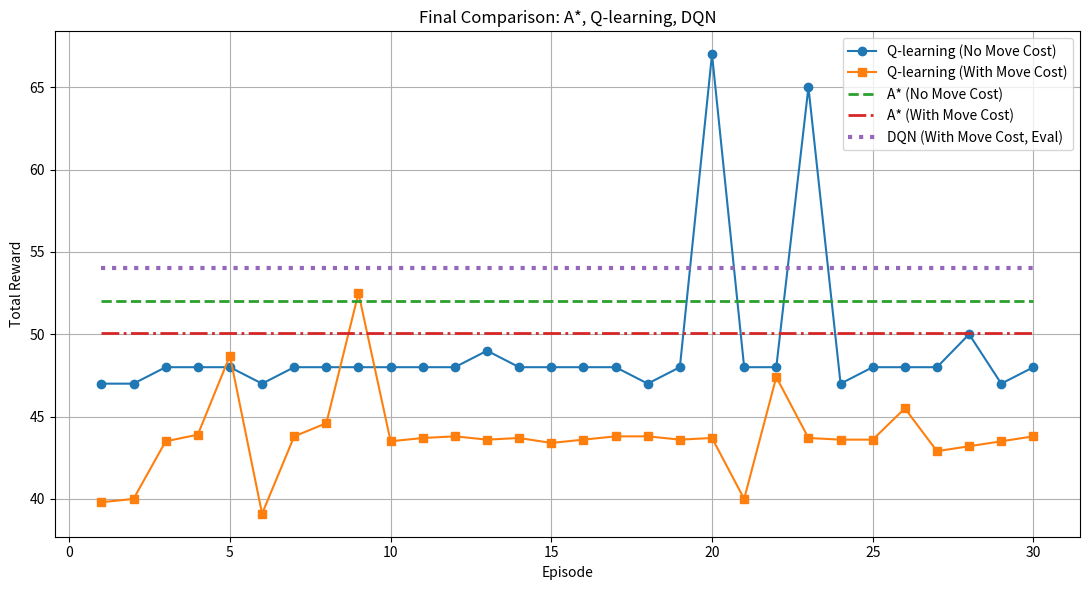

Generate this figure with matplotlib:
import matplotlib.pyplot as plt

# Q-learning 无移动代价
q_no_cost = [
    47, 47, 48, 48, 48, 47, 48, 48, 48, 48,
    48, 48, 49, 48, 48, 48, 48, 47, 48, 67,
    48, 48, 65, 47, 48, 48, 48, 50, 47, 48
]

# Q-learning 有移动代价
q_with_cost = [
    39.8, 40.0, 43.5, 43.9, 48.7, 39.1, 43.8, 44.6, 52.5, 43.5,
    43.7, 43.8, 43.6, 43.7, 43.4, 43.6, 43.8, 43.8, 43.6, 43.7,
    40.0, 47.4, 43.7, 43.6, 43.6, 45.5, 42.9, 43.2, 43.5, 43.8
]

# A* 无移动代价
astar_no_cost = [52.0] * 30

# A* 有移动代价
astar_with_cost = [50.1] * 30

# DQN 有移动代价（评估结果）
dqn_with_cost = [54.0] * 30

episodes = list(range(1, 31))

plt.figure(figsize=(11, 6))

plt.plot(episodes, q_no_cost, marker='o', label='Q-learning (No Move Cost)')
plt.plot(episodes, q_with_cost, marker='s', label='Q-learning (With Move Cost)')
plt.plot(episodes, astar_no_cost, linestyle='--', linewidth=2, label='A* (No Move Cost)')
plt.plot(episodes, astar_with_cost, linestyle='-.', linewidth=2, label='A* (With Move Cost)')
plt.plot(episodes, dqn_with_cost, linestyle=':', linewidth=3, label='DQN (With Move Cost, Eval)')

plt.xlabel('Episode')
plt.ylabel('Total Reward')
plt.title('Final Comparison: A*, Q-learning, DQN')
plt.legend()
plt.grid(True)
plt.tight_layout()
plt.show()

print("平均奖励：")
print(f"Q-learning 无移动代价: {sum(q_no_cost)/len(q_no_cost):.2f}")
print(f"Q-learning 有移动代价: {sum(q_with_cost)/len(q_with_cost):.2f}")
print(f"A* 无移动代价: {sum(astar_no_cost)/len(astar_no_cost):.2f}")
print(f"A* 有移动代价: {sum(astar_with_cost)/len(astar_with_cost):.2f}")
print(f"DQN 有移动代价(评估): {sum(dqn_with_cost)/len(dqn_with_cost):.2f}")
